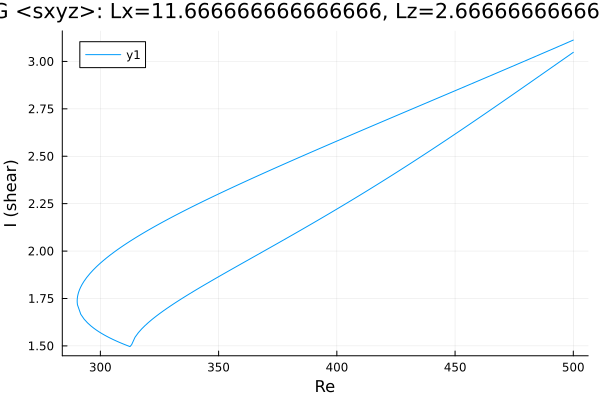

The data file committed next to this chart (first rows):
Re, shear
500.0, 3.113
499.4, 3.11
498, 3.102
496.6, 3.094
495.2, 3.087
493.8, 3.079
492.4, 3.071
491, 3.064
489.5, 3.056
488.1, 3.049
486.7, 3.041
485.3, 3.033
483.9, 3.026
482.5, 3.018
481.1, 3.011
479.6, 3.003
478.2, 2.996
476.8, 2.988
475.4, 2.98
474, 2.973
472.6, 2.965
471.2, 2.958
469.7, 2.95
468.3, 2.943
466.9, 2.935
465.5, 2.928
464.1, 2.92
462.7, 2.913
461.3, 2.905
459.8, 2.898
458.4, 2.89
457, 2.883
455.6, 2.875
454.2, 2.868
452.8, 2.86
451.4, 2.853
449.9, 2.845
448.5, 2.838
447.1, 2.83
445.7, 2.823
444.3, 2.815
442.9, 2.808
441.5, 2.8
440, 2.793
438.6, 2.785
437.2, 2.778
435.8, 2.77
434.4, 2.763
433, 2.755
431.6, 2.748
430.1, 2.74
428.7, 2.733
427.3, 2.725
425.9, 2.718
424.5, 2.71
423.1, 2.703
421.7, 2.695
420.2, 2.688
418.8, 2.68
417.4, 2.673
... 313 more rows
